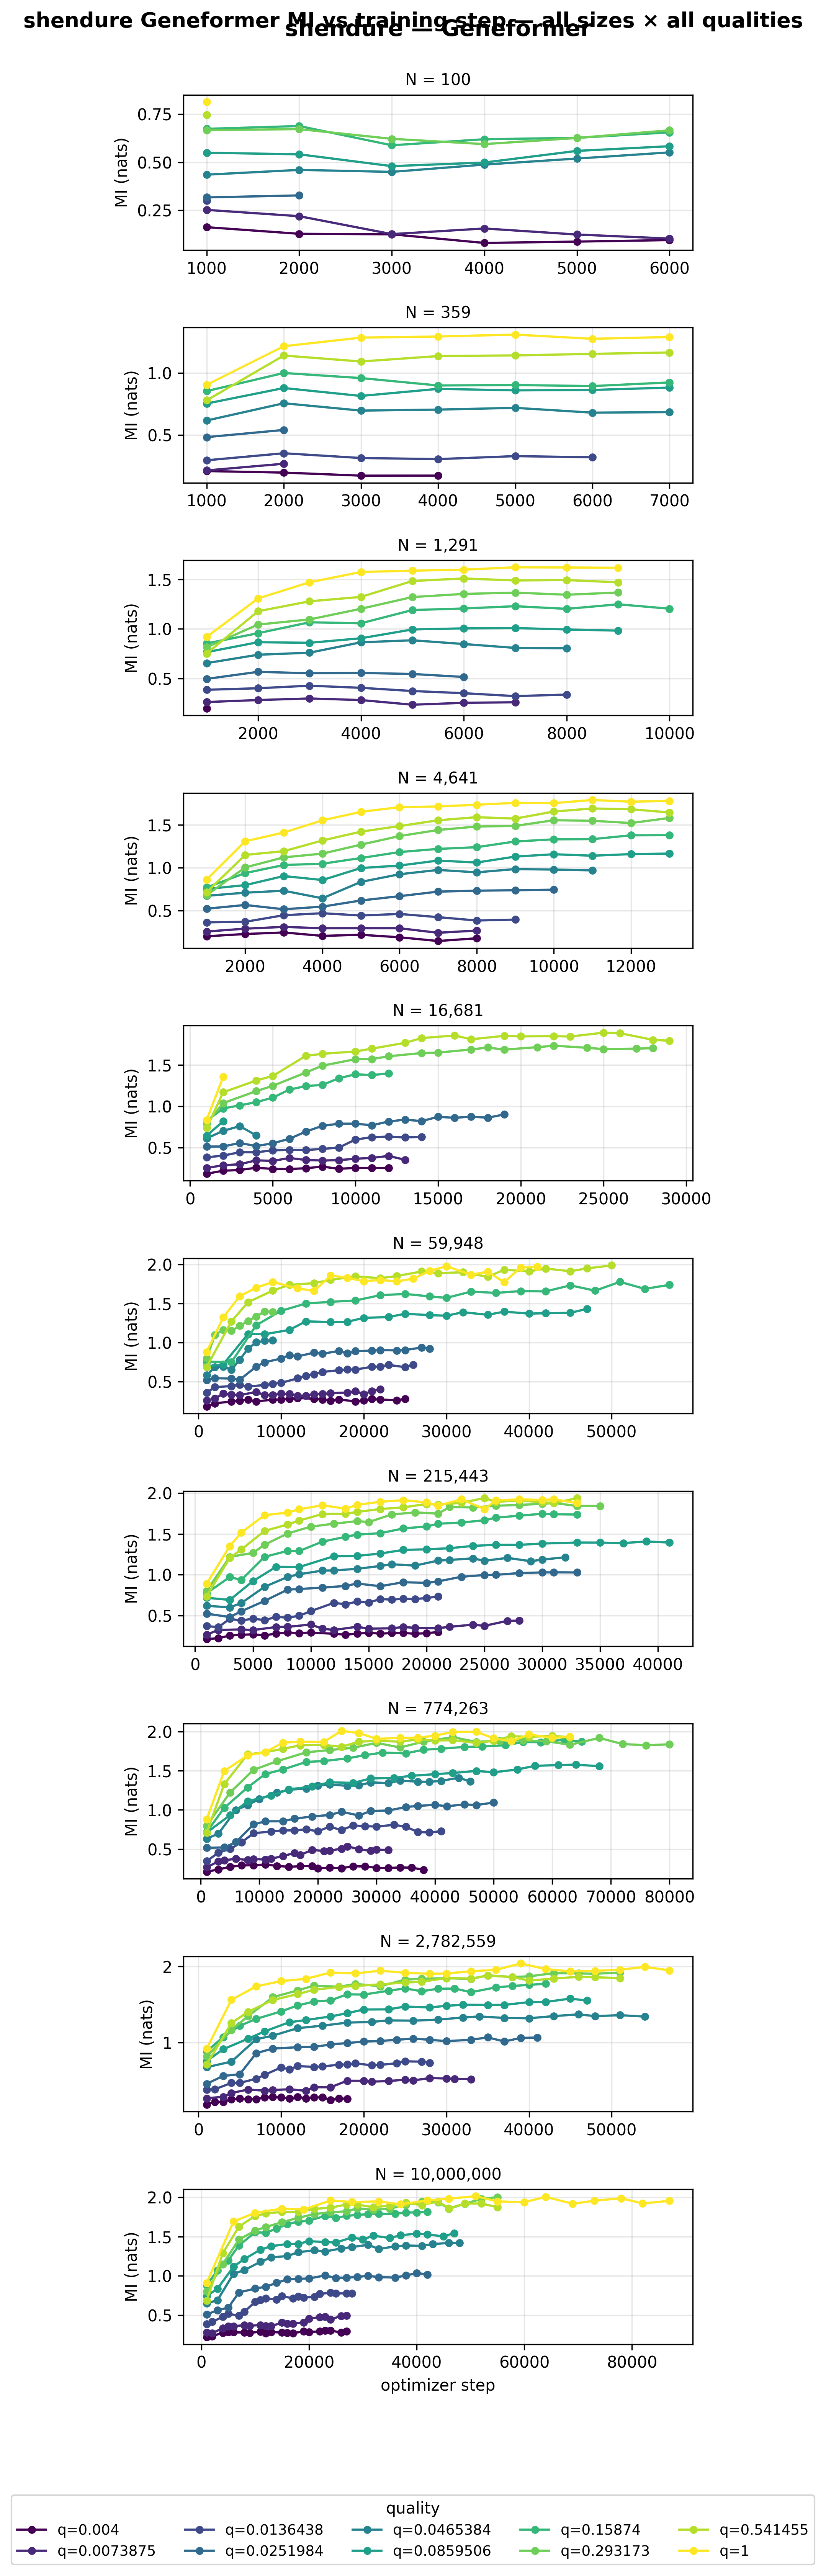

The data file committed next to this chart (first rows):
dataset, algo, signal, seed, size, quality, quality_str, step, mi
shendure, Geneformer, author_day, 42, 100, 0.004, 0.004, 1000, 0.1625
shendure, Geneformer, author_day, 42, 100, 0.004, 0.004, 2000, 0.128
shendure, Geneformer, author_day, 42, 100, 0.004, 0.004, 3000, 0.1255
shendure, Geneformer, author_day, 42, 100, 0.004, 0.004, 4000, 0.08042
shendure, Geneformer, author_day, 42, 100, 0.004, 0.004, 5000, 0.08744
shendure, Geneformer, author_day, 42, 100, 0.004, 0.004, 6000, 0.09532
shendure, Geneformer, author_day, 42, 100, 0.007387, 0.007387, 1000, 0.2523
shendure, Geneformer, author_day, 42, 100, 0.007387, 0.007387, 2000, 0.2196
shendure, Geneformer, author_day, 42, 100, 0.007387, 0.007387, 3000, 0.1264
shendure, Geneformer, author_day, 42, 100, 0.007387, 0.007387, 4000, 0.1557
shendure, Geneformer, author_day, 42, 100, 0.007387, 0.007387, 5000, 0.1242
shendure, Geneformer, author_day, 42, 100, 0.007387, 0.007387, 6000, 0.1033
shendure, Geneformer, author_day, 42, 100, 0.01364, 0.01364, 1000, 0.2998
shendure, Geneformer, author_day, 42, 100, 0.0252, 0.0252, 1000, 0.3173
shendure, Geneformer, author_day, 42, 100, 0.0252, 0.0252, 2000, 0.3276
shendure, Geneformer, author_day, 42, 100, 0.04654, 0.04654, 1000, 0.4356
shendure, Geneformer, author_day, 42, 100, 0.04654, 0.04654, 2000, 0.4603
shendure, Geneformer, author_day, 42, 100, 0.04654, 0.04654, 3000, 0.45
shendure, Geneformer, author_day, 42, 100, 0.04654, 0.04654, 4000, 0.488
shendure, Geneformer, author_day, 42, 100, 0.04654, 0.04654, 5000, 0.5193
shendure, Geneformer, author_day, 42, 100, 0.04654, 0.04654, 6000, 0.5514
shendure, Geneformer, author_day, 42, 100, 0.08595, 0.08595, 1000, 0.5494
shendure, Geneformer, author_day, 42, 100, 0.08595, 0.08595, 2000, 0.5414
shendure, Geneformer, author_day, 42, 100, 0.08595, 0.08595, 3000, 0.4798
shendure, Geneformer, author_day, 42, 100, 0.08595, 0.08595, 4000, 0.4986
shendure, Geneformer, author_day, 42, 100, 0.08595, 0.08595, 5000, 0.5592
shendure, Geneformer, author_day, 42, 100, 0.08595, 0.08595, 6000, 0.5835
shendure, Geneformer, author_day, 42, 100, 0.1587, 0.1587, 1000, 0.6738
shendure, Geneformer, author_day, 42, 100, 0.1587, 0.1587, 2000, 0.6885
shendure, Geneformer, author_day, 42, 100, 0.1587, 0.1587, 3000, 0.5883
shendure, Geneformer, author_day, 42, 100, 0.1587, 0.1587, 4000, 0.6198
shendure, Geneformer, author_day, 42, 100, 0.1587, 0.1587, 5000, 0.627
shendure, Geneformer, author_day, 42, 100, 0.1587, 0.1587, 6000, 0.6556
shendure, Geneformer, author_day, 42, 100, 0.2932, 0.2932, 1000, 0.667
shendure, Geneformer, author_day, 42, 100, 0.2932, 0.2932, 2000, 0.6725
shendure, Geneformer, author_day, 42, 100, 0.2932, 0.2932, 3000, 0.6219
shendure, Geneformer, author_day, 42, 100, 0.2932, 0.2932, 4000, 0.5944
shendure, Geneformer, author_day, 42, 100, 0.2932, 0.2932, 5000, 0.6264
shendure, Geneformer, author_day, 42, 100, 0.2932, 0.2932, 6000, 0.6663
shendure, Geneformer, author_day, 42, 100, 0.5415, 0.5415, 1000, 0.7459
shendure, Geneformer, author_day, 42, 100, 1.0, 1.0, 1000, 0.8138
shendure, Geneformer, author_day, 42, 359, 0.004, 0.004, 1000, 0.2106
shendure, Geneformer, author_day, 42, 359, 0.004, 0.004, 2000, 0.1981
shendure, Geneformer, author_day, 42, 359, 0.004, 0.004, 3000, 0.1738
shendure, Geneformer, author_day, 42, 359, 0.004, 0.004, 4000, 0.1741
shendure, Geneformer, author_day, 42, 359, 0.007387, 0.007387, 1000, 0.2157
shendure, Geneformer, author_day, 42, 359, 0.007387, 0.007387, 2000, 0.2695
shendure, Geneformer, author_day, 42, 359, 0.01364, 0.01364, 1000, 0.2972
shendure, Geneformer, author_day, 42, 359, 0.01364, 0.01364, 2000, 0.3538
shendure, Geneformer, author_day, 42, 359, 0.01364, 0.01364, 3000, 0.3156
shendure, Geneformer, author_day, 42, 359, 0.01364, 0.01364, 4000, 0.3068
shendure, Geneformer, author_day, 42, 359, 0.01364, 0.01364, 5000, 0.3307
shendure, Geneformer, author_day, 42, 359, 0.01364, 0.01364, 6000, 0.3215
shendure, Geneformer, author_day, 42, 359, 0.0252, 0.0252, 1000, 0.4836
shendure, Geneformer, author_day, 42, 359, 0.0252, 0.0252, 2000, 0.5413
shendure, Geneformer, author_day, 42, 359, 0.04654, 0.04654, 1000, 0.6173
shendure, Geneformer, author_day, 42, 359, 0.04654, 0.04654, 2000, 0.756
shendure, Geneformer, author_day, 42, 359, 0.04654, 0.04654, 3000, 0.697
shendure, Geneformer, author_day, 42, 359, 0.04654, 0.04654, 4000, 0.7049
shendure, Geneformer, author_day, 42, 359, 0.04654, 0.04654, 5000, 0.719
... 1,311 more rows
